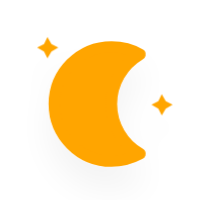
t = 0.00 s
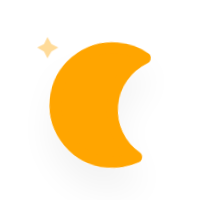
t = 5.00 s
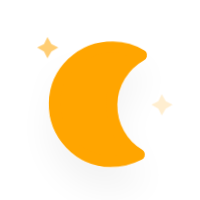
t = 5.75 s
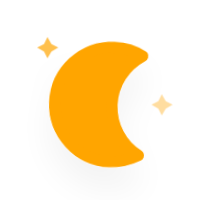
t = 6.50 s
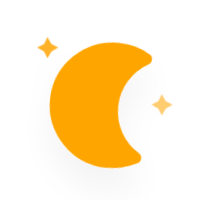
t = 7.25 s
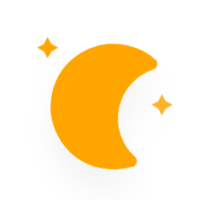
t = 8.38 s

The animated SVG that drew these frames (rendered in a browser with its animation timeline set to each time). Animation: 10 CSS @keyframes rules; frames cover the first 8.38 s, repeats indefinitely.

<?xml version="1.0" encoding="utf-8"?>
<!-- (c) ammap.com | SVG weather icons -->
<svg
    version="1.1"
    xmlns="http://www.w3.org/2000/svg"
    xmlns:xlink="http://www.w3.org/1999/xlink"
    width="200"
    height="200"
    viewbox="15 15 35 35">
    <defs>
        <filter id="blur" width="200%" height="200%">
            <feGaussianBlur in="SourceAlpha" stdDeviation="3"/>
            <feOffset dx="0" dy="4" result="offsetblur"/>
            <feComponentTransfer>
                <feFuncA type="linear" slope="0.05"/>
            </feComponentTransfer>
            <feMerge> 
                <feMergeNode/>
                <feMergeNode in="SourceGraphic"/> 
            </feMerge>
        </filter>
        <style type="text/css"><![CDATA[
/*
** CLOUDS
*/
@keyframes am-weather-cloud-1 {
  0% {
    -webkit-transform: translate(-5px,0px);
       -moz-transform: translate(-5px,0px);
        -ms-transform: translate(-5px,0px);
            transform: translate(-5px,0px);
  }

  50% {
    -webkit-transform: translate(10px,0px);
       -moz-transform: translate(10px,0px);
        -ms-transform: translate(10px,0px);
            transform: translate(10px,0px);
  }

  100% {
    -webkit-transform: translate(-5px,0px);
       -moz-transform: translate(-5px,0px);
        -ms-transform: translate(-5px,0px);
            transform: translate(-5px,0px);
  }
}

.am-weather-cloud-1 {
  -webkit-animation-name: am-weather-cloud-1;
     -moz-animation-name: am-weather-cloud-1;
          animation-name: am-weather-cloud-1;
  -webkit-animation-duration: 7s;
     -moz-animation-duration: 7s;
          animation-duration: 7s;
  -webkit-animation-timing-function: linear;
     -moz-animation-timing-function: linear;
          animation-timing-function: linear;
  -webkit-animation-iteration-count: infinite;
     -moz-animation-iteration-count: infinite;
          animation-iteration-count: infinite;
}

@keyframes am-weather-cloud-2 {
  0% {
    -webkit-transform: translate(0px,0px);
       -moz-transform: translate(0px,0px);
        -ms-transform: translate(0px,0px);
            transform: translate(0px,0px);
  }

  50% {
    -webkit-transform: translate(2px,0px);
       -moz-transform: translate(2px,0px);
        -ms-transform: translate(2px,0px);
            transform: translate(2px,0px);
  }

  100% {
    -webkit-transform: translate(0px,0px);
       -moz-transform: translate(0px,0px);
        -ms-transform: translate(0px,0px);
            transform: translate(0px,0px);
  }
}

.am-weather-cloud-2 {
  -webkit-animation-name: am-weather-cloud-2;
     -moz-animation-name: am-weather-cloud-2;
          animation-name: am-weather-cloud-2;
  -webkit-animation-duration: 3s;
     -moz-animation-duration: 3s;
          animation-duration: 3s;
  -webkit-animation-timing-function: linear;
     -moz-animation-timing-function: linear;
          animation-timing-function: linear;
  -webkit-animation-iteration-count: infinite;
     -moz-animation-iteration-count: infinite;
          animation-iteration-count: infinite;
}

/*
** SUN
*/
@keyframes am-weather-sun {
  0% {
    -webkit-transform: rotate(0deg);
       -moz-transform: rotate(0deg);
        -ms-transform: rotate(0deg);
            transform: rotate(0deg);
  }

  100% {
    -webkit-transform: rotate(360deg);
       -moz-transform: rotate(360deg);
        -ms-transform: rotate(360deg);
            transform: rotate(360deg);
  }
}

.am-weather-sun {
  -webkit-animation-name: am-weather-sun;
     -moz-animation-name: am-weather-sun;
      -ms-animation-name: am-weather-sun;
          animation-name: am-weather-sun;
  -webkit-animation-duration: 9s;
     -moz-animation-duration: 9s;
      -ms-animation-duration: 9s;
          animation-duration: 9s;
  -webkit-animation-timing-function: linear;
     -moz-animation-timing-function: linear;
      -ms-animation-timing-function: linear;
          animation-timing-function: linear;
  -webkit-animation-iteration-count: infinite;
     -moz-animation-iteration-count: infinite;
      -ms-animation-iteration-count: infinite;
          animation-iteration-count: infinite;
}

@keyframes am-weather-sun-shiny {
  0% {
    stroke-dasharray: 3px 10px;
    stroke-dashoffset: 0px;
  }

  50% {
    stroke-dasharray: 0.1px 10px;
    stroke-dashoffset: -1px;
  }

  100% {
    stroke-dasharray: 3px 10px;
    stroke-dashoffset: 0px;
  }
}

.am-weather-sun-shiny line {
  -webkit-animation-name: am-weather-sun-shiny;
     -moz-animation-name: am-weather-sun-shiny;
      -ms-animation-name: am-weather-sun-shiny;
          animation-name: am-weather-sun-shiny;
  -webkit-animation-duration: 2s;
     -moz-animation-duration: 2s;
      -ms-animation-duration: 2s;
          animation-duration: 2s;
  -webkit-animation-timing-function: linear;
     -moz-animation-timing-function: linear;
      -ms-animation-timing-function: linear;
          animation-timing-function: linear;
  -webkit-animation-iteration-count: infinite;
     -moz-animation-iteration-count: infinite;
      -ms-animation-iteration-count: infinite;
          animation-iteration-count: infinite;
}




/*
** MOON
*/
@keyframes am-weather-moon {
  0% {
    -webkit-transform: rotate(0deg);
       -moz-transform: rotate(0deg);
        -ms-transform: rotate(0deg);
            transform: rotate(0deg);
  }

  50% {
    -webkit-transform: rotate(15deg);
       -moz-transform: rotate(15deg);
        -ms-transform: rotate(15deg);
            transform: rotate(15deg);
  }

  100% {
    -webkit-transform: rotate(0deg);
       -moz-transform: rotate(0deg);
        -ms-transform: rotate(0deg);
            transform: rotate(0deg);
  }
}

.am-weather-moon {
  -webkit-animation-name: am-weather-moon;
     -moz-animation-name: am-weather-moon;
      -ms-animation-name: am-weather-moon;
          animation-name: am-weather-moon;
  -webkit-animation-duration: 6s;
     -moz-animation-duration: 6s;
      -ms-animation-duration: 6s;
          animation-duration: 6s;
  -webkit-animation-timing-function: linear;
     -moz-animation-timing-function: linear;
      -ms-animation-timing-function: linear;
          animation-timing-function: linear;
  -webkit-animation-iteration-count: infinite;
     -moz-animation-iteration-count: infinite;
      -ms-animation-iteration-count: infinite;
          animation-iteration-count: infinite;
  -webkit-transform-origin: 12.5px 15.15px 0; /* TODO FF CENTER ISSUE */
     -moz-transform-origin: 12.5px 15.15px 0; /* TODO FF CENTER ISSUE */
      -ms-transform-origin: 12.5px 15.15px 0; /* TODO FF CENTER ISSUE */
          transform-origin: 12.5px 15.15px 0; /* TODO FF CENTER ISSUE */
}

@keyframes am-weather-moon-star-1 {
  0% {
    opacity: 0;
  }

  100% {
    opacity: 1;
  }
}

.am-weather-moon-star-1 {
  -webkit-animation-name: am-weather-moon-star-1;
     -moz-animation-name: am-weather-moon-star-1;
      -ms-animation-name: am-weather-moon-star-1;
          animation-name: am-weather-moon-star-1;
  -webkit-animation-delay: 3s;
     -moz-animation-delay: 3s;
      -ms-animation-delay: 3s;
          animation-delay: 3s;
  -webkit-animation-duration: 5s;
     -moz-animation-duration: 5s;
      -ms-animation-duration: 5s;
          animation-duration: 5s;
  -webkit-animation-timing-function: linear;
     -moz-animation-timing-function: linear;
      -ms-animation-timing-function: linear;
          animation-timing-function: linear;
  -webkit-animation-iteration-count: 1;
     -moz-animation-iteration-count: 1;
      -ms-animation-iteration-count: 1;
          animation-iteration-count: 1;
}

@keyframes am-weather-moon-star-2 {
  0% {
    opacity: 0;
  }

  100% {
    opacity: 1;
  }
}

.am-weather-moon-star-2 {
  -webkit-animation-name: am-weather-moon-star-2;
     -moz-animation-name: am-weather-moon-star-2;
      -ms-animation-name: am-weather-moon-star-2;
          animation-name: am-weather-moon-star-2;
  -webkit-animation-delay: 5s;
     -moz-animation-delay: 5s;
      -ms-animation-delay: 5s;
          animation-delay: 5s;
  -webkit-animation-duration: 4s;
     -moz-animation-duration: 4s;
      -ms-animation-duration: 4s;
          animation-duration: 4s;
  -webkit-animation-timing-function: linear;
     -moz-animation-timing-function: linear;
      -ms-animation-timing-function: linear;
          animation-timing-function: linear;
  -webkit-animation-iteration-count: 1;
     -moz-animation-iteration-count: 1;
      -ms-animation-iteration-count: 1;
          animation-iteration-count: 1;
}

/*
** RAIN
*/
@keyframes am-weather-rain {
  0% {
    stroke-dashoffset: 0;
  }

  100% {
    stroke-dashoffset: -100;
  }
}

.am-weather-rain-1 {
  -webkit-animation-name: am-weather-rain;
     -moz-animation-name: am-weather-rain;
      -ms-animation-name: am-weather-rain;
          animation-name: am-weather-rain;
  -webkit-animation-duration: 8s;
     -moz-animation-duration: 8s;
      -ms-animation-duration: 8s;
          animation-duration: 8s;
  -webkit-animation-timing-function: linear;
     -moz-animation-timing-function: linear;
      -ms-animation-timing-function: linear;
          animation-timing-function: linear;
  -webkit-animation-iteration-count: infinite;
     -moz-animation-iteration-count: infinite;
      -ms-animation-iteration-count: infinite;
          animation-iteration-count: infinite;
}

.am-weather-rain-2 {
  -webkit-animation-name: am-weather-rain;
     -moz-animation-name: am-weather-rain;
      -ms-animation-name: am-weather-rain;
          animation-name: am-weather-rain;
  -webkit-animation-delay: 0.25s;
     -moz-animation-delay: 0.25s;
      -ms-animation-delay: 0.25s;
          animation-delay: 0.25s;
  -webkit-animation-duration: 8s;
     -moz-animation-duration: 8s;
      -ms-animation-duration: 8s;
          animation-duration: 8s;
  -webkit-animation-timing-function: linear;
     -moz-animation-timing-function: linear;
      -ms-animation-timing-function: linear;
          animation-timing-function: linear;
  -webkit-animation-iteration-count: infinite;
     -moz-animation-iteration-count: infinite;
      -ms-animation-iteration-count: infinite;
          animation-iteration-count: infinite;
}


/*
** SNOW
*/
@keyframes am-weather-snow {
  0% {
    -webkit-transform: translateX(0) translateY(0);
       -moz-transform: translateX(0) translateY(0);
        -ms-transform: translateX(0) translateY(0);
            transform: translateX(0) translateY(0);
  }

  33.33% {
    -webkit-transform: translateX(-1.2px) translateY(2px);
       -moz-transform: translateX(-1.2px) translateY(2px);
        -ms-transform: translateX(-1.2px) translateY(2px);
            transform: translateX(-1.2px) translateY(2px);
  }

  66.66% {
    -webkit-transform: translateX(1.4px) translateY(4px);
       -moz-transform: translateX(1.4px) translateY(4px);
        -ms-transform: translateX(1.4px) translateY(4px);
            transform: translateX(1.4px) translateY(4px);
    opacity: 1;
  }

  100% {
    -webkit-transform: translateX(-1.6px) translateY(6px);
       -moz-transform: translateX(-1.6px) translateY(6px);
        -ms-transform: translateX(-1.6px) translateY(6px);
            transform: translateX(-1.6px) translateY(6px);
    opacity: 0;
  }
}

@keyframes am-weather-snow-reverse {
  0% {
    -webkit-transform: translateX(0) translateY(0);
       -moz-transform: translateX(0) translateY(0);
        -ms-transform: translateX(0) translateY(0);
            transform: translateX(0) translateY(0);
  }

  33.33% {
    -webkit-transform: translateX(1.2px) translateY(2px);
       -moz-transform: translateX(1.2px) translateY(2px);
        -ms-transform: translateX(1.2px) translateY(2px);
            transform: translateX(1.2px) translateY(2px);
  }

  66.66% {
    -webkit-transform: translateX(-1.4px) translateY(4px);
       -moz-transform: translateX(-1.4px) translateY(4px);
        -ms-transform: translateX(-1.4px) translateY(4px);
            transform: translateX(-1.4px) translateY(4px);
    opacity: 1;
  }

  100% {
    -webkit-transform: translateX(1.6px) translateY(6px);
       -moz-transform: translateX(1.6px) translateY(6px);
        -ms-transform: translateX(1.6px) translateY(6px);
            transform: translateX(1.6px) translateY(6px);
    opacity: 0;
  }
}

.am-weather-snow-1 {
  -webkit-animation-name: am-weather-snow;
     -moz-animation-name: am-weather-snow;
      -ms-animation-name: am-weather-snow;
          animation-name: am-weather-snow;
  -webkit-animation-duration: 2s;
     -moz-animation-duration: 2s;
      -ms-animation-duration: 2s;
          animation-duration: 2s;
  -webkit-animation-timing-function: linear;
     -moz-animation-timing-function: linear;
      -ms-animation-timing-function: linear;
          animation-timing-function: linear;
  -webkit-animation-iteration-count: infinite;
     -moz-animation-iteration-count: infinite;
      -ms-animation-iteration-count: infinite;
          animation-iteration-count: infinite;
}

.am-weather-snow-2 {
  -webkit-animation-name: am-weather-snow;
     -moz-animation-name: am-weather-snow;
      -ms-animation-name: am-weather-snow;
          animation-name: am-weather-snow;
  -webkit-animation-delay: 1.2s;
     -moz-animation-delay: 1.2s;
      -ms-animation-delay: 1.2s;
          animation-delay: 1.2s;
  -webkit-animation-duration: 2s;
     -moz-animation-duration: 2s;
      -ms-animation-duration: 2s;
          animation-duration: 2s;
  -webkit-animation-timing-function: linear;
     -moz-animation-timing-function: linear;
      -ms-animation-timing-function: linear;
          animation-timing-function: linear;
  -webkit-animation-iteration-count: infinite;
     -moz-animation-iteration-count: infinite;
      -ms-animation-iteration-count: infinite;
          animation-iteration-count: infinite;
}

.am-weather-snow-3 {
  -webkit-animation-name: am-weather-snow-reverse;
     -moz-animation-name: am-weather-snow-reverse;
      -ms-animation-name: am-weather-snow-reverse;
          animation-name: am-weather-snow-reverse;
  -webkit-animation-duration: 2s;
     -moz-animation-duration: 2s;
      -ms-animation-duration: 2s;
          animation-duration: 2s;
  -webkit-animation-timing-function: linear;
     -moz-animation-timing-function: linear;
      -ms-animation-timing-function: linear;
          animation-timing-function: linear;
  -webkit-animation-iteration-count: infinite;
     -moz-animation-iteration-count: infinite;
      -ms-animation-iteration-count: infinite;
          animation-iteration-count: infinite;
}

/*
** EASING
*/
.am-weather-easing-ease-in-out {
  -webkit-animation-timing-function: ease-in-out;
     -moz-animation-timing-function: ease-in-out;
      -ms-animation-timing-function: ease-in-out;
          animation-timing-function: ease-in-out;
}

        ]]></style>
    </defs>
    <g filter="url(#blur)" id="night">
        <g transform="translate(20,20)">
            <g class="am-weather-moon-star-1">
                <polygon fill="orange" points="3.3,1.5 4,2.7 5.2,3.3 4,4 3.3,5.2 2.7,4 1.5,3.3 2.7,2.7" stroke="none" stroke-miterlimit="10"/>
            </g>
            <g class="am-weather-moon-star-2">
                <polygon fill="orange" points="3.3,1.5 4,2.7 5.2,3.3 4,4 3.3,5.2 2.7,4 1.5,3.3 2.7,2.7" stroke="none" stroke-miterlimit="10" transform="translate(20,10)"/>
            </g>
            <g class="am-weather-moon">
                <path class="svgMoon" d="M14.5,13.2c0-3.7,2-6.9,5-8.7   c-1.5-0.9-3.2-1.3-5-1.3c-5.5,0-10,4.5-10,10s4.5,10,10,10c1.8,0,3.5-0.5,5-1.3C16.5,20.2,14.5,16.9,14.5,13.2z" fill="orange" stroke="orange" stroke-linejoin="round" stroke-width="2"/>
            </g>
        </g>
    </g>
</svg>